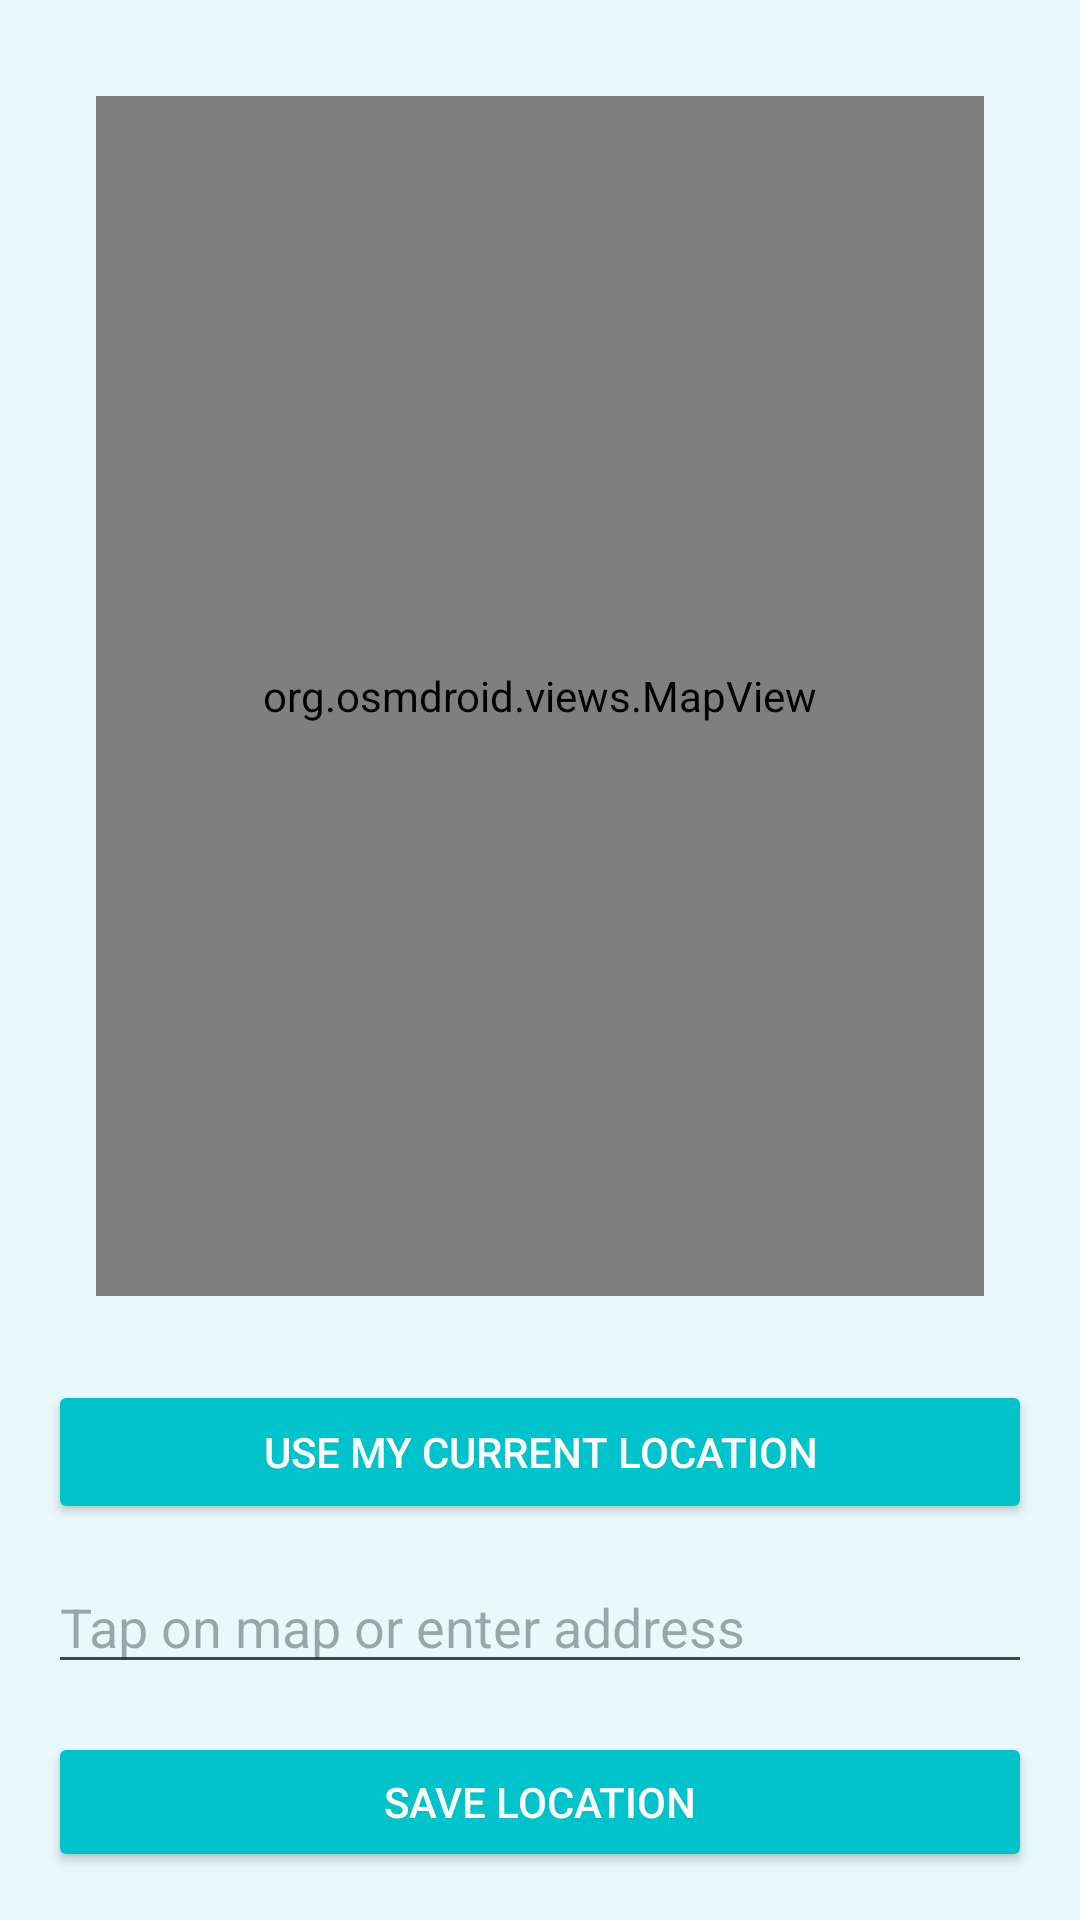

Android layout source for this screen:
<!-- AndroidManifest.xml: application theme Theme.NeedNet -->
<!-- res/layout/activity_location_picker.xml -->
<?xml version="1.0" encoding="utf-8"?>
<LinearLayout xmlns:android="http://schemas.android.com/apk/res/android"
    android:orientation="vertical"
    android:padding="16dp"
    android:layout_width="match_parent"
    android:layout_height="match_parent"
    android:background="@color/background">

    
    <org.osmdroid.views.MapView
        android:id="@+id/map"
        android:layout_width="match_parent"
        android:layout_height="400dp"
        android:layout_margin="16dp"
        />

    
    <Button
        android:id="@+id/btnUseCurrentLocation"
        android:layout_width="match_parent"
        android:layout_height="wrap_content"
        android:text="Use My Current Location"
        android:layout_marginTop="12dp"
        android:layout_marginBottom="12dp"
        android:backgroundTint="@color/primaryColor"
        android:textColor="@android:color/white" />

    
    <EditText
        android:id="@+id/editAddress"
        android:hint="Tap on map or enter address"
        android:layout_width="match_parent"
        android:layout_height="wrap_content"
        android:textColor="@color/black"
        android:inputType="textPostalAddress"
        android:layout_marginBottom="16dp" />

    
    <Button
        android:id="@+id/btnSelectLocation"
        android:text="Save Location"
        android:layout_width="match_parent"
        android:layout_height="wrap_content"
        android:backgroundTint="@color/primaryColor"
        android:textColor="@android:color/white" />

</LinearLayout>
<!-- resources referenced by this layout -->
<resources>
  <color name="background">#E9F9FB</color>
  <color name="black">#FF000000</color>
  <color name="primaryColor">#00C2CB</color>
  <style name="Theme.NeedNet" parent="Base.Theme.NeedNet" />
  <style name="Base.Theme.NeedNet" parent="Theme.Material3.DayNight.NoActionBar">
          
          <item name="android:statusBarColor">@android:color/transparent</item>
  
      </style>
</resources>
